Labelled photos from "data", an image-classification folder in htthao12/benhcay. The possible labels are: anthracnose, aphids, healthy, powdery mildew, rust, scorch sunburn, yellowing wilt.

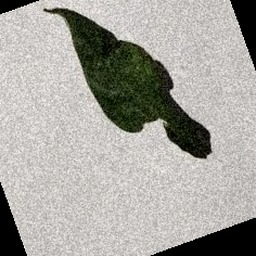
Label: scorch sunburn

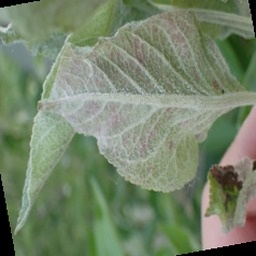
Label: powdery mildew

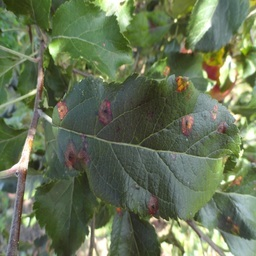
Label: rust

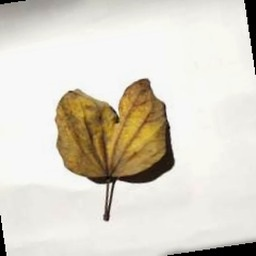
Label: yellowing wilt

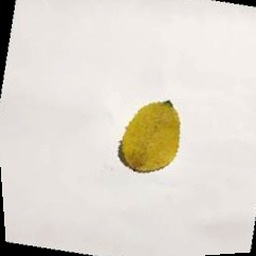
Label: anthracnose

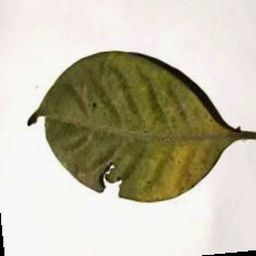
Label: aphids
